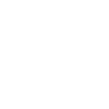
t = 0.00 s
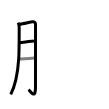
t = 3.50 s
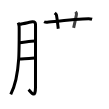
t = 6.75 s
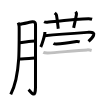
t = 10.25 s
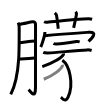
t = 13.50 s
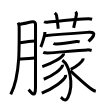
t = 17.00 s

The animated SVG that drew these frames (rendered in a browser with its animation timeline set to each time). Animation: 17 SMIL elements (animate=17); one cycle of 17.00 s.

<svg width="109px" height="109px" viewBox="0 0 px 109px" xmlns="http://www.w3.org/2000/svg" xmlns:xlink="http://www.w3.org/1999/xlink" xml:space="preserve" version="1.1"  baseProfile="full">
<path d="M18.14,22.68c0.47,0.95,0.79,2.38,0.95,3.3c0.16,0.92,0.14,24.9-0.37,32.63c-0.72,11-2.47,25.08-7.97,35.72" style="fill:none;stroke:black;stroke-width:3;opacity:0">
  <animate attributeType="CSS" attributeName="opacity" from="0" to="1" begin="0s" dur="1s" repeatCount="Indefinite" fill="freeze" />
</path>
<path d="M20.03,24.25c1.89-0.06,10.94-2.34,12.35-2.46c2.52-0.23,3.15,1.31,3.15,2.67c0,3.23-0.04,44.72-0.04,63.05c0,12.61-5.32,3.55-6.93,2.04" style="fill:none;stroke:black;stroke-width:3;opacity:0">
  <animate attributeType="CSS" attributeName="opacity" from="0" to="1" begin="1s" dur="1s" repeatCount="Indefinite" fill="freeze" />
</path>
<path d="M19.6,42.65c4.15-0.35,11.74-1.54,15.38-1.57" style="fill:none;stroke:black;stroke-width:3;opacity:0">
  <animate attributeType="CSS" attributeName="opacity" from="0" to="1" begin="2s" dur="1s" repeatCount="Indefinite" fill="freeze" />
</path>
<path d="M18.68,59.09c3.42-0.08,11.35-0.78,15.99-1.2" style="fill:none;stroke:black;stroke-width:3;opacity:0">
  <animate attributeType="CSS" attributeName="opacity" from="0" to="1" begin="3s" dur="1s" repeatCount="Indefinite" fill="freeze" />
</path>
<path d="M44.08,21.71c0.99,0.53,2.14,0.63,3.14,0.53c9.11-0.96,30.9-3.46,41.4-3.53c1.65-0.01,2.64,0.25,3.47,0.51" style="fill:none;stroke:black;stroke-width:3;opacity:0">
  <animate attributeType="CSS" attributeName="opacity" from="0" to="1" begin="4s" dur="1s" repeatCount="Indefinite" fill="freeze" />
</path>
<path d="M54.81,12.94c1.15,1.05,1.52,1.37,1.64,2.01c1.15,6.04,1.48,11.54,1.81,13.74" style="fill:none;stroke:black;stroke-width:3;opacity:0">
  <animate attributeType="CSS" attributeName="opacity" from="0" to="1" begin="5s" dur="1s" repeatCount="Indefinite" fill="freeze" />
</path>
<path d="M75.55,11.69c0.64,0.75,1.07,1.89,0.86,2.99c-0.64,3.36-1.84,8.97-2.77,13.26" style="fill:none;stroke:black;stroke-width:3;opacity:0">
  <animate attributeType="CSS" attributeName="opacity" from="0" to="1" begin="6s" dur="1s" repeatCount="Indefinite" fill="freeze" />
</path>
<path d="M44.92,32.04c0,3.38-3,12.68-4.17,14.93" style="fill:none;stroke:black;stroke-width:3;opacity:0">
  <animate attributeType="CSS" attributeName="opacity" from="0" to="1" begin="7s" dur="1s" repeatCount="Indefinite" fill="freeze" />
</path>
<path d="M44.68,35.76c17.07-1.82,42.42-3.37,43.92-3.48c9.77-0.7,3.56,5.91-0.1,9.13" style="fill:none;stroke:black;stroke-width:3;opacity:0">
  <animate attributeType="CSS" attributeName="opacity" from="0" to="1" begin="8s" dur="1s" repeatCount="Indefinite" fill="freeze" />
</path>
<path d="M53.44,43.47c0.81,0.41,2.29,0.43,3.1,0.41c4.43-0.12,12.56-1.19,19.95-2.39c1.34-0.22,2.54,0.19,3.21,0.4" style="fill:none;stroke:black;stroke-width:3;opacity:0">
  <animate attributeType="CSS" attributeName="opacity" from="0" to="1" begin="9s" dur="1s" repeatCount="Indefinite" fill="freeze" />
</path>
<path d="M43.26,52.42c1.23,0.62,3.48,0.65,4.72,0.62c8.42-0.24,28.47-2.84,39.35-3.16c2.05-0.06,3.28,0.29,4.31,0.6" style="fill:none;stroke:black;stroke-width:3;opacity:0">
  <animate attributeType="CSS" attributeName="opacity" from="0" to="1" begin="10s" dur="1s" repeatCount="Indefinite" fill="freeze" />
</path>
<path d="M63.43,53.5c0.06,0.31,0.12,0.8-0.12,1.24c-1.44,2.61-9.72,8.35-21.04,11.86" style="fill:none;stroke:black;stroke-width:3;opacity:0">
  <animate attributeType="CSS" attributeName="opacity" from="0" to="1" begin="11s" dur="1s" repeatCount="Indefinite" fill="freeze" />
</path>
<path d="M62.33,60.36c6.94,4.68,11.87,23.51,5.75,36.8c-2.7,5.86-6.29,0.7-7.2,0.04" style="fill:none;stroke:black;stroke-width:3;opacity:0">
  <animate attributeType="CSS" attributeName="opacity" from="0" to="1" begin="12s" dur="1s" repeatCount="Indefinite" fill="freeze" />
</path>
<path d="M62.42,64.78c0.05,0.34,0.11,0.88-0.1,1.37c-1.27,2.88-8.58,9.22-18.57,13.1" style="fill:none;stroke:black;stroke-width:3;opacity:0">
  <animate attributeType="CSS" attributeName="opacity" from="0" to="1" begin="13s" dur="1s" repeatCount="Indefinite" fill="freeze" />
</path>
<path d="M65.59,74.82c0.06,0.46,0.14,1.18-0.13,1.83c-1.57,3.87-11.38,11.32-23.68,16.52" style="fill:none;stroke:black;stroke-width:3;opacity:0">
  <animate attributeType="CSS" attributeName="opacity" from="0" to="1" begin="14s" dur="1s" repeatCount="Indefinite" fill="freeze" />
</path>
<path d="M83.04,58.4c0.03,0.25,0.07,0.66-0.07,1.03c-0.84,2.17-5.68,6.92-12.29,9.83" style="fill:none;stroke:black;stroke-width:3;opacity:0">
  <animate attributeType="CSS" attributeName="opacity" from="0" to="1" begin="15s" dur="1s" repeatCount="Indefinite" fill="freeze" />
</path>
<path d="M70.38,70.93c3.38,2.78,16.6,15.5,21.85,18.66c1.3,0.79,2.31,1.32,3.55,1.59" style="fill:none;stroke:black;stroke-width:3;opacity:0">
  <animate attributeType="CSS" attributeName="opacity" from="0" to="1" begin="16s" dur="1s" repeatCount="Indefinite" fill="freeze" />
</path>
</svg>
